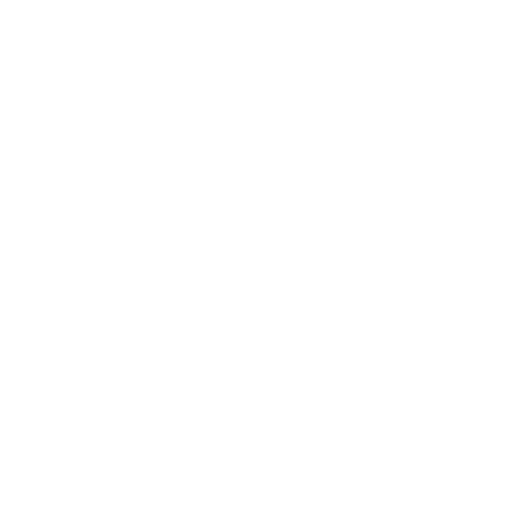
t = 0.00 s
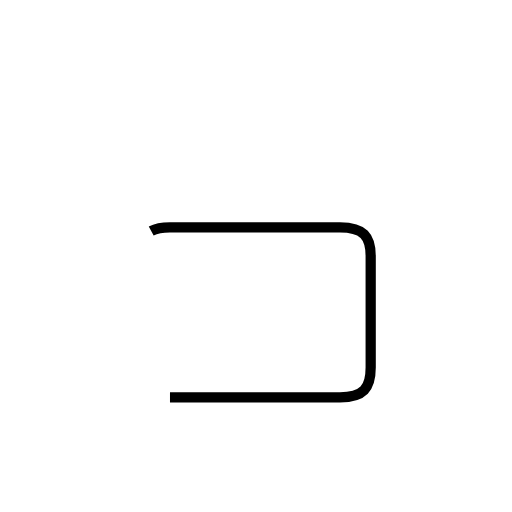
t = 1.67 s
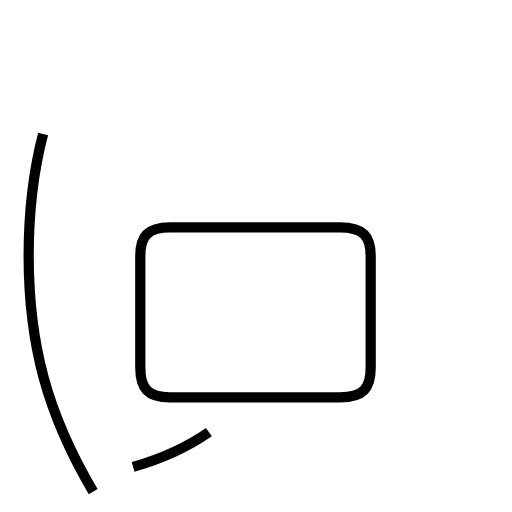
t = 3.56 s
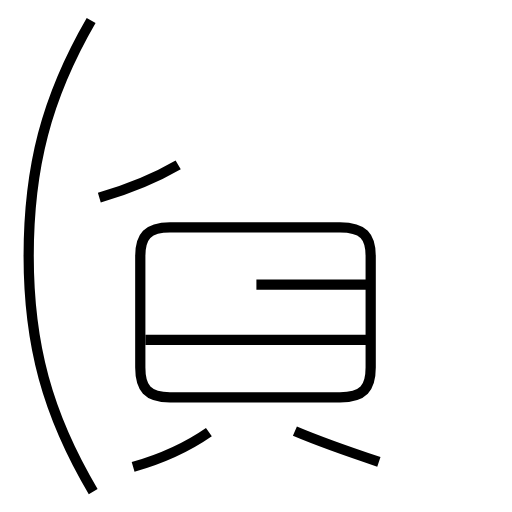
t = 5.41 s
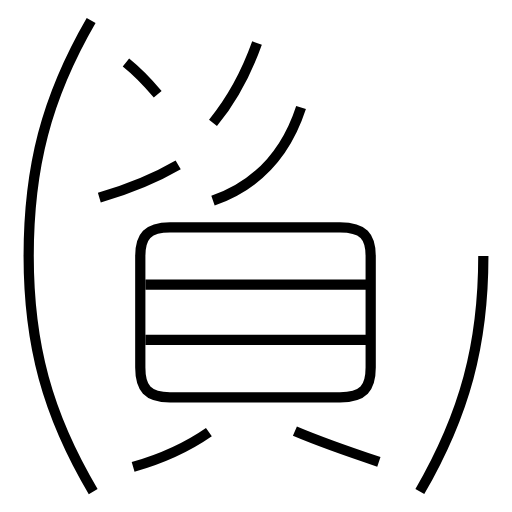
t = 7.25 s
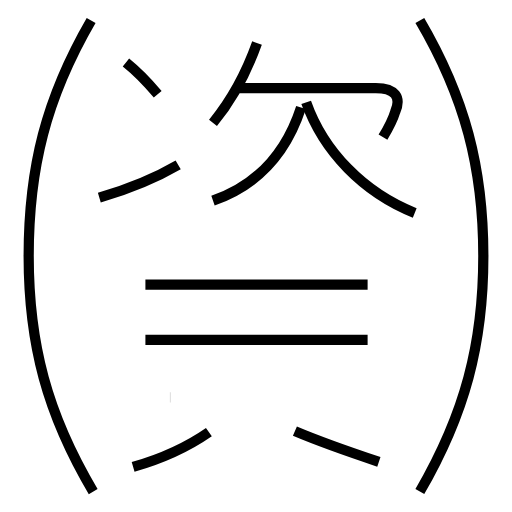
t = 9.05 s

The animated SVG that drew these frames (rendered in a browser with its animation timeline set to each time). Animation: 13 SMIL elements (animate=13); one cycle of 9.05 s.

<?xml version='1.0' encoding='utf-8'?>
<svg viewBox="0.0 -6.0 50.0 50.0" version="1.1" xmlns="http://www.w3.org/2000/svg"><rect x="-1000" y="-1000" width="2000" height="2000" stroke="white" fill="white" /><g style="fill:none;stroke:#000000;stroke-width:1"><path d="M 16.6 -5.2 L 33.2 -5.2 C 35.5 -5.2 36.2 -6.1 36.2 -8.1 L 36.2 -19.0 C 36.2 -20.9 35.5 -21.8 33.2 -21.8 L 16.6 -21.8 C 14.4 -21.8 13.7 -20.9 13.7 -19.0 L 13.7 -8.1 C 13.7 -6.1 14.4 -5.2 16.6 -5.2 Z " transform="translate(0.0 38.0)" stroke-dasharray="74.15617403667545" stroke-dashoffset="74.15617403667545"><animate attributeName="stroke-dashoffset" from="74.15617403667545" to="0" dur="2.2246852211002635s" begin="0s; anim_end.end" fill="freeze" id="anim0" /></path><path d="M 13.0 1.6 C 15.8 0.8 18.1 -0.2 20.4 -1.8 " transform="translate(0.0 38.0)" stroke-dasharray="8.183378718609275" stroke-dashoffset="8.183378718609275"><animate attributeName="stroke-dashoffset" from="8.183378718609275" to="0" dur="0.24550136155827823s" begin="anim0.end" fill="freeze" id="anim1" /></path><path d="M 9.1 4.0 C 4.6 -3.6 2.8 -10.4 2.8 -19.0 C 2.8 -27.6 4.5 -34.4 8.9 -42.0 " transform="translate(0.0 38.0)" stroke-dasharray="48.27466542197335" stroke-dashoffset="48.27466542197335"><animate attributeName="stroke-dashoffset" from="48.27466542197335" to="0" dur="1.4482399626592006s" begin="anim1.end" fill="freeze" id="anim2" /></path><path d="M 37.0 1.1 C 34.0 0.1 31.4 -0.8 28.8 -1.9 " transform="translate(0.0 38.0)" stroke-dasharray="8.733910600355768" stroke-dashoffset="8.733910600355768"><animate attributeName="stroke-dashoffset" from="8.733910600355768" to="0" dur="0.2620173180106731s" begin="anim2.end" fill="freeze" id="anim3" /></path><path d="M 35.9 -10.8 L 14.2 -10.8 " transform="translate(0.0 38.0)" stroke-dasharray="21.7" stroke-dashoffset="21.7"><animate attributeName="stroke-dashoffset" from="21.7" to="0" dur="0.6509999999999999s" begin="anim3.end" fill="freeze" id="anim4" /></path><path d="M 9.7 -24.7 C 12.1 -25.4 15.0 -26.5 17.4 -27.9 " transform="translate(0.0 38.0)" stroke-dasharray="8.357835631299036" stroke-dashoffset="8.357835631299036"><animate attributeName="stroke-dashoffset" from="8.357835631299036" to="0" dur="0.2507350689389711s" begin="anim4.end" fill="freeze" id="anim5" /></path><path d="M 35.9 -16.2 L 14.2 -16.2 " transform="translate(0.0 38.0)" stroke-dasharray="21.7" stroke-dashoffset="21.7"><animate attributeName="stroke-dashoffset" from="21.7" to="0" dur="0.6509999999999999s" begin="anim5.end" fill="freeze" id="anim6" /></path><path d="M 15.4 -34.8 C 14.3 -36.1 13.3 -37.1 12.3 -37.9 " transform="translate(0.0 38.0)" stroke-dasharray="4.390936680238137" stroke-dashoffset="4.390936680238137"><animate attributeName="stroke-dashoffset" from="4.390936680238137" to="0" dur="0.1317281004071441s" begin="anim6.end" fill="freeze" id="anim7" /></path><path d="M 20.8 -24.4 C 25.1 -25.9 27.9 -28.9 29.4 -33.5 " transform="translate(0.0 38.0)" stroke-dasharray="13.021272971196026" stroke-dashoffset="13.021272971196026"><animate attributeName="stroke-dashoffset" from="13.021272971196026" to="0" dur="0.3906381891358808s" begin="anim7.end" fill="freeze" id="anim8" /></path><path d="M 20.8 -32.0 C 22.6 -34.2 24.1 -37.0 25.1 -39.8 " transform="translate(0.0 38.0)" stroke-dasharray="8.948518404653207" stroke-dashoffset="8.948518404653207"><animate attributeName="stroke-dashoffset" from="8.948518404653207" to="0" dur="0.2684555521395962s" begin="anim8.end" fill="freeze" id="anim9" /></path><path d="M 41.0 4.0 C 45.4 -3.6 47.2 -10.4 47.2 -19.0 C 47.2 -27.6 45.4 -34.5 41.0 -42.0 " transform="translate(0.0 38.0)" stroke-dasharray="48.26543944869192" stroke-dashoffset="48.26543944869192"><animate attributeName="stroke-dashoffset" from="48.26543944869192" to="0" dur="1.4479631834607576s" begin="anim9.end" fill="freeze" id="anim10" /></path><path d="M 40.5 -23.2 C 35.5 -25.2 31.6 -29.2 29.9 -34.0 " transform="translate(0.0 38.0)" stroke-dasharray="15.591986872562288" stroke-dashoffset="15.591986872562288"><animate attributeName="stroke-dashoffset" from="15.591986872562288" to="0" dur="0.4677596061768686s" begin="anim10.end" fill="freeze" id="anim11" /></path><path d="M 37.4 -30.6 C 38.0 -31.6 38.3 -32.1 38.6 -33.1 C 39.2 -34.5 38.6 -35.4 36.7 -35.4 L 23.1 -35.4" transform="translate(0.0 38.0)" stroke-dasharray="20.19618953384843" stroke-dashoffset="20.19618953384843"><animate attributeName="stroke-dashoffset" from="20.19618953384843" to="0" dur="0.6058856860154529s" begin="anim11.end" fill="freeze" id="anim_end" /></path></g></svg>
